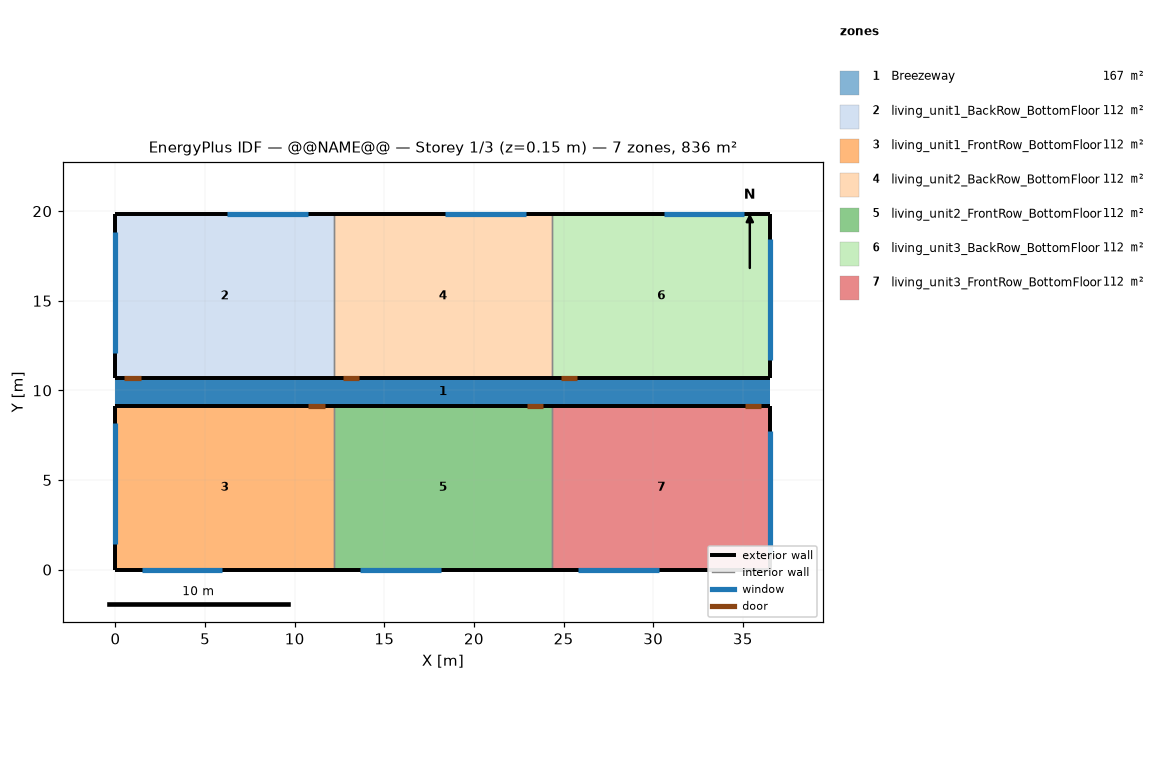
=== STOREY PLAN SPEC (per zone: floor XY polygon, exterior-wall plan segments, windows/doors) ===
zone 1: Breezeway  (167.0 m²)
  floor: (36.54, 9.16) (0.00, 9.16) (0.00, 10.68) (36.54, 10.68)
  floor: (36.54, 9.16) (0.00, 9.16) (0.00, 10.68) (36.54, 10.68)
  floor: (36.54, 9.16) (0.00, 9.16) (0.00, 10.68) (36.54, 10.68)
zone 2: living_unit1_BackRow_BottomFloor  (111.5 m²)
  floor: (12.18, 10.68) (0.00, 10.68) (0.00, 19.84) (12.18, 19.84)
  exterior wall: (0.00, 10.68) – (12.18, 10.68)  [12.2 m]
    door: (0.50, 10.68) – (1.41, 10.68)  [2.0 m²]
  exterior wall: (12.18, 19.84) – (0.00, 19.84)  [12.2 m]
    window: (10.72, 19.84) – (6.22, 19.84)  [6.9 m²]
  exterior wall: (0.00, 19.84) – (0.00, 10.68)  [9.2 m]
    window: (0.00, 18.84) – (0.00, 12.09)  [10.3 m²]
  interior walls: 1
zone 3: living_unit1_FrontRow_BottomFloor  (111.5 m²)
  floor: (12.18, 0.00) (0.00, 0.00) (0.00, 9.16) (12.18, 9.16)
  exterior wall: (0.00, 0.00) – (12.18, 0.00)  [12.2 m]
    window: (1.46, 0.00) – (5.96, 0.00)  [6.9 m²]
  exterior wall: (12.18, 9.16) – (0.00, 9.16)  [12.2 m]
    door: (11.68, 9.16) – (10.76, 9.16)  [2.0 m²]
  exterior wall: (0.00, 9.16) – (0.00, 0.00)  [9.2 m]
    window: (0.00, 8.16) – (0.00, 1.41)  [10.3 m²]
  interior walls: 1
zone 4: living_unit2_BackRow_BottomFloor  (111.5 m²)
  floor: (24.36, 10.68) (12.18, 10.68) (12.18, 19.84) (24.36, 19.84)
  exterior wall: (12.18, 10.68) – (24.36, 10.68)  [12.2 m]
    door: (12.68, 10.68) – (13.59, 10.68)  [2.0 m²]
  exterior wall: (24.36, 19.84) – (12.18, 19.84)  [12.2 m]
    window: (22.90, 19.84) – (18.40, 19.84)  [6.9 m²]
  interior walls: 2
zone 5: living_unit2_FrontRow_BottomFloor  (111.5 m²)
  floor: (24.36, 0.00) (12.18, 0.00) (12.18, 9.16) (24.36, 9.16)
  exterior wall: (12.18, 0.00) – (24.36, 0.00)  [12.2 m]
    window: (13.64, 0.00) – (18.14, 0.00)  [6.9 m²]
  exterior wall: (24.36, 9.16) – (12.18, 9.16)  [12.2 m]
    door: (23.86, 9.16) – (22.94, 9.16)  [2.0 m²]
  interior walls: 2
zone 6: living_unit3_BackRow_BottomFloor  (111.5 m²)
  floor: (36.54, 10.68) (24.36, 10.68) (24.36, 19.84) (36.54, 19.84)
  exterior wall: (24.36, 10.68) – (36.54, 10.68)  [12.2 m]
    door: (24.86, 10.68) – (25.77, 10.68)  [2.0 m²]
  exterior wall: (36.54, 10.68) – (36.54, 19.84)  [9.2 m]
    window: (36.54, 11.68) – (36.54, 18.43)  [10.3 m²]
  exterior wall: (36.54, 19.84) – (24.36, 19.84)  [12.2 m]
    window: (35.08, 19.84) – (30.58, 19.84)  [6.9 m²]
  interior walls: 1
zone 7: living_unit3_FrontRow_BottomFloor  (111.5 m²)
  floor: (36.54, 0.00) (24.36, 0.00) (24.36, 9.16) (36.54, 9.16)
  exterior wall: (24.36, 0.00) – (36.54, 0.00)  [12.2 m]
    window: (25.82, 0.00) – (30.32, 0.00)  [6.9 m²]
  exterior wall: (36.54, 0.00) – (36.54, 9.16)  [9.2 m]
    window: (36.54, 1.00) – (36.54, 7.75)  [10.3 m²]
  exterior wall: (36.54, 9.16) – (24.36, 9.16)  [12.2 m]
    door: (36.04, 9.16) – (35.12, 9.16)  [2.0 m²]
  interior walls: 1

=== DERIVED (storey summary) ===
Building: @@NAME@@
Storey: 1 of 3  (floor level z = 0.15 m)
Storey gross floor area: 836.2 m²
Zones on this storey: 7
  - Breezeway: floor 167.0 m²
  - living_unit1_BackRow_BottomFloor: floor 111.5 m²; exterior wall 33.5 m (86.9 m²); 2 window(s) 17.1 m²; WWR 19.7%; 1 door(s)
  - living_unit1_FrontRow_BottomFloor: floor 111.5 m²; exterior wall 33.5 m (86.9 m²); 2 window(s) 17.1 m²; WWR 19.7%; 1 door(s)
  - living_unit2_BackRow_BottomFloor: floor 111.5 m²; exterior wall 24.4 m (63.1 m²); 1 window(s) 6.9 m²; WWR 10.9%; 1 door(s)
  - living_unit2_FrontRow_BottomFloor: floor 111.5 m²; exterior wall 24.4 m (63.1 m²); 1 window(s) 6.9 m²; WWR 10.9%; 1 door(s)
  - living_unit3_BackRow_BottomFloor: floor 111.5 m²; exterior wall 33.5 m (86.9 m²); 2 window(s) 17.1 m²; WWR 19.7%; 1 door(s)
  - living_unit3_FrontRow_BottomFloor: floor 111.5 m²; exterior wall 33.5 m (86.9 m²); 2 window(s) 17.1 m²; WWR 19.7%; 1 door(s)
Zone adjacency (shared interzone walls):
  - living_unit1_BackRow_BottomFloor ↔ living_unit2_BackRow_BottomFloor
  - living_unit1_FrontRow_BottomFloor ↔ living_unit2_FrontRow_BottomFloor
  - living_unit2_BackRow_BottomFloor ↔ living_unit3_BackRow_BottomFloor
  - living_unit2_FrontRow_BottomFloor ↔ living_unit3_FrontRow_BottomFloor